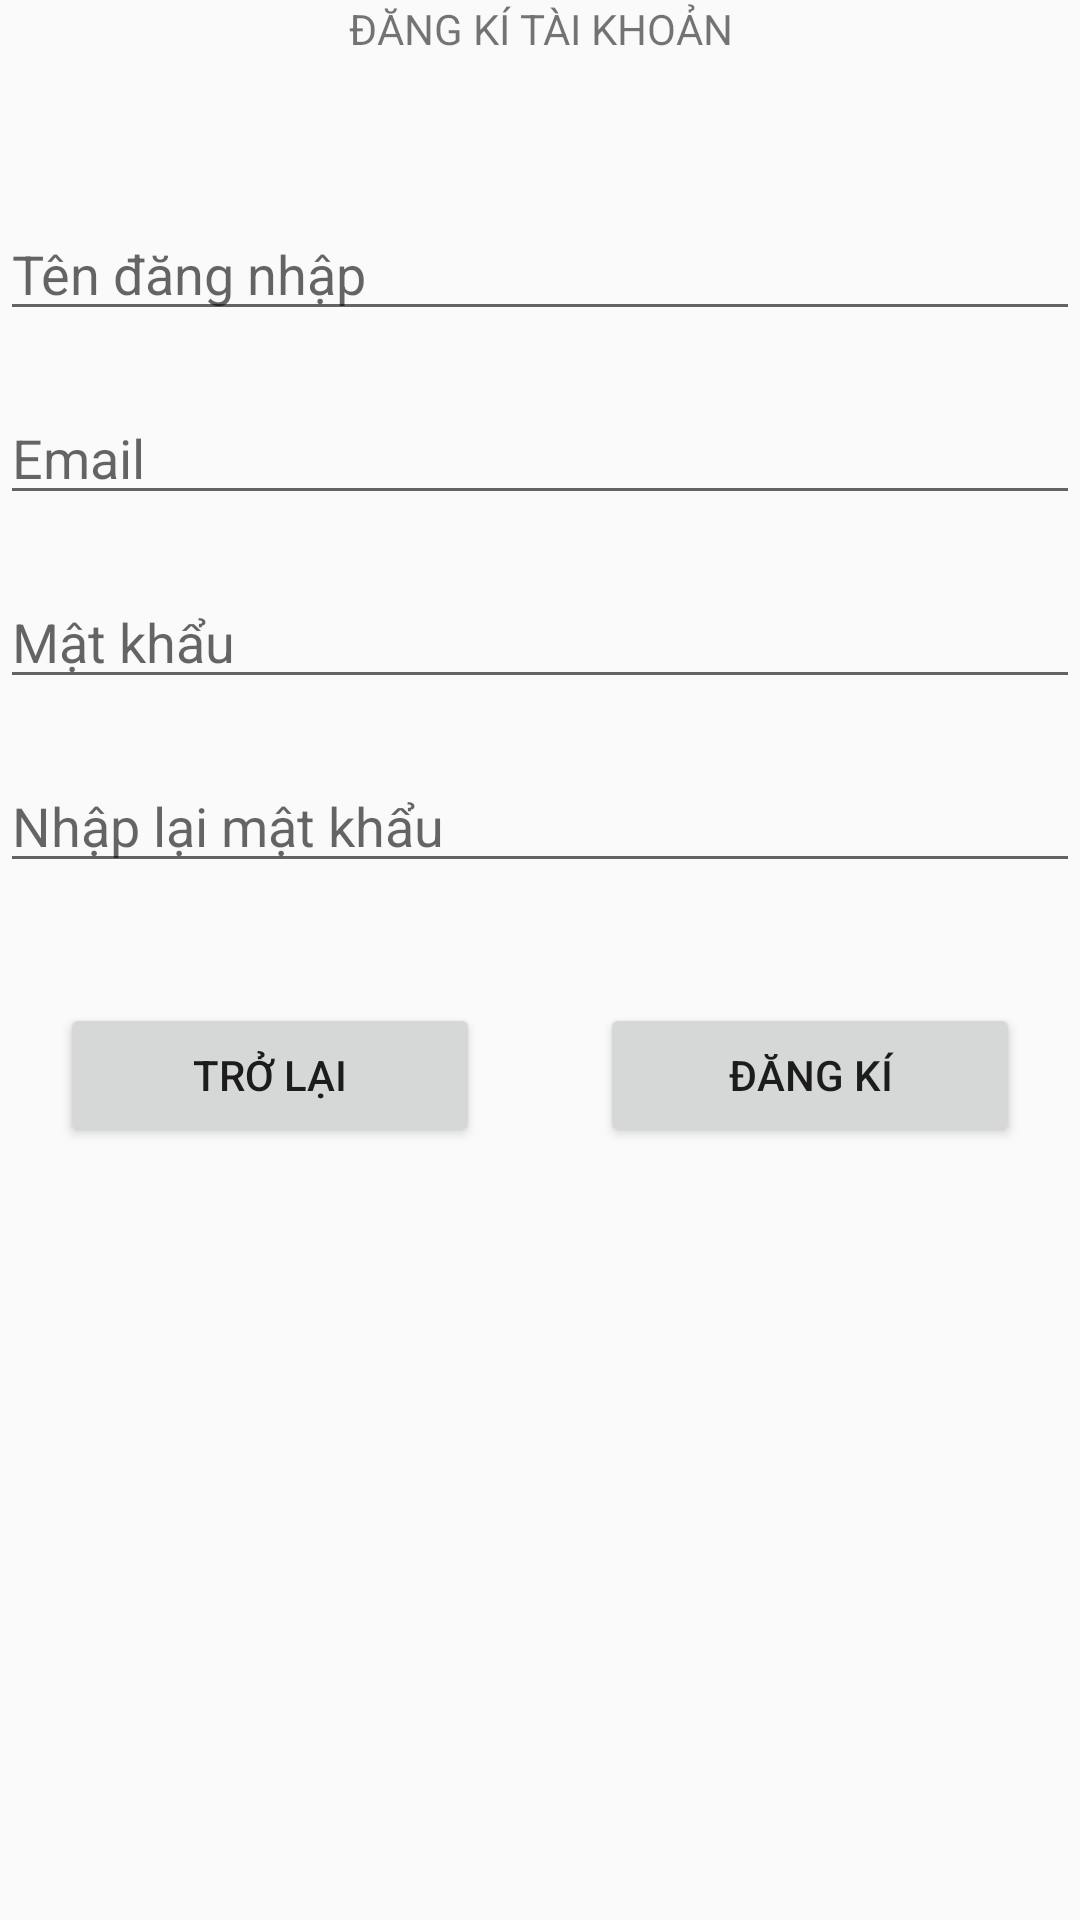

The Android layout XML behind this screen, and the referenced resources:
<!-- AndroidManifest.xml: application theme Theme.QLKhachSan -->
<!-- res/layout/frm_register.xml -->
<?xml version="1.0" encoding="utf-8"?>
<LinearLayout xmlns:android="http://schemas.android.com/apk/res/android"
    xmlns:tools="http://schemas.android.com/tools"
    android:orientation="vertical"
    android:layout_width="match_parent"
    android:layout_height="match_parent">

    <LinearLayout
        android:layout_width="match_parent"
        android:layout_height="wrap_content"
        android:orientation="vertical">

        <TextView
            android:id="@+id/textView2"
            android:layout_width="match_parent"
            android:layout_height="wrap_content"
            android:text="ĐĂNG KÍ TÀI KHOẢN"
            android:textAlignment="center"
            tools:textSize="28dp" />

        <EditText
            android:id="@+id/editTextTextPersonName3"
            android:layout_width="match_parent"
            android:layout_height="wrap_content"
            android:layout_marginTop="50dp"
            android:layout_marginBottom="20dp"
            android:ems="10"
            android:hint="Tên đăng nhập"
            android:inputType="textPersonName" />

        <EditText
            android:id="@+id/editTextTextPersonName4"
            android:layout_width="match_parent"
            android:layout_height="wrap_content"
            android:layout_marginBottom="20dp"
            android:ems="10"
            android:hint="Email"
            android:inputType="textPersonName" />

        <EditText
            android:id="@+id/editTextTextPassword"
            android:layout_width="match_parent"
            android:layout_height="wrap_content"
            android:layout_marginBottom="20dp"
            android:ems="10"
            android:hint="Mật khẩu"
            android:inputType="textPassword" />

        <EditText
            android:id="@+id/editTextTextPassword2"
            android:layout_width="match_parent"
            android:layout_height="wrap_content"
            android:layout_marginBottom="20dp"
            android:ems="10"
            android:hint="Nhập lại mật khẩu"
            android:inputType="textPassword" />

    </LinearLayout>

    <LinearLayout
        android:layout_width="match_parent"
        android:layout_height="wrap_content"
        android:orientation="horizontal">

        <Button
            android:id="@+id/button3"
            android:layout_width="wrap_content"
            android:layout_height="wrap_content"
            android:layout_margin="20dp"
            android:layout_weight="1"
            android:text="Trở lại" />

        <Button
            android:id="@+id/button4"
            android:layout_width="wrap_content"
            android:layout_height="wrap_content"
            android:layout_margin="20dp"
            android:layout_weight="1"
            android:text="Đăng kí" />
    </LinearLayout>

</LinearLayout>
<!-- resources referenced by this layout -->
<resources>
  <style name="Theme.QLKhachSan" parent="Theme.AppCompat.Light.DarkActionBar">
          
          <item name="colorPrimary">@color/purple_500</item>
          <item name="colorPrimaryDark">@color/purple_700</item>
          <item name="colorAccent">@color/teal_200</item>
          
      </style>
  <!-- not gathered from this repository: default colours our renderer supplied (Android Studio template values) -->
  <color name="purple_500">#FF6200EE</color>
  <color name="purple_700">#FF3700B3</color>
  <color name="teal_200">#FF03DAC5</color>
</resources>
